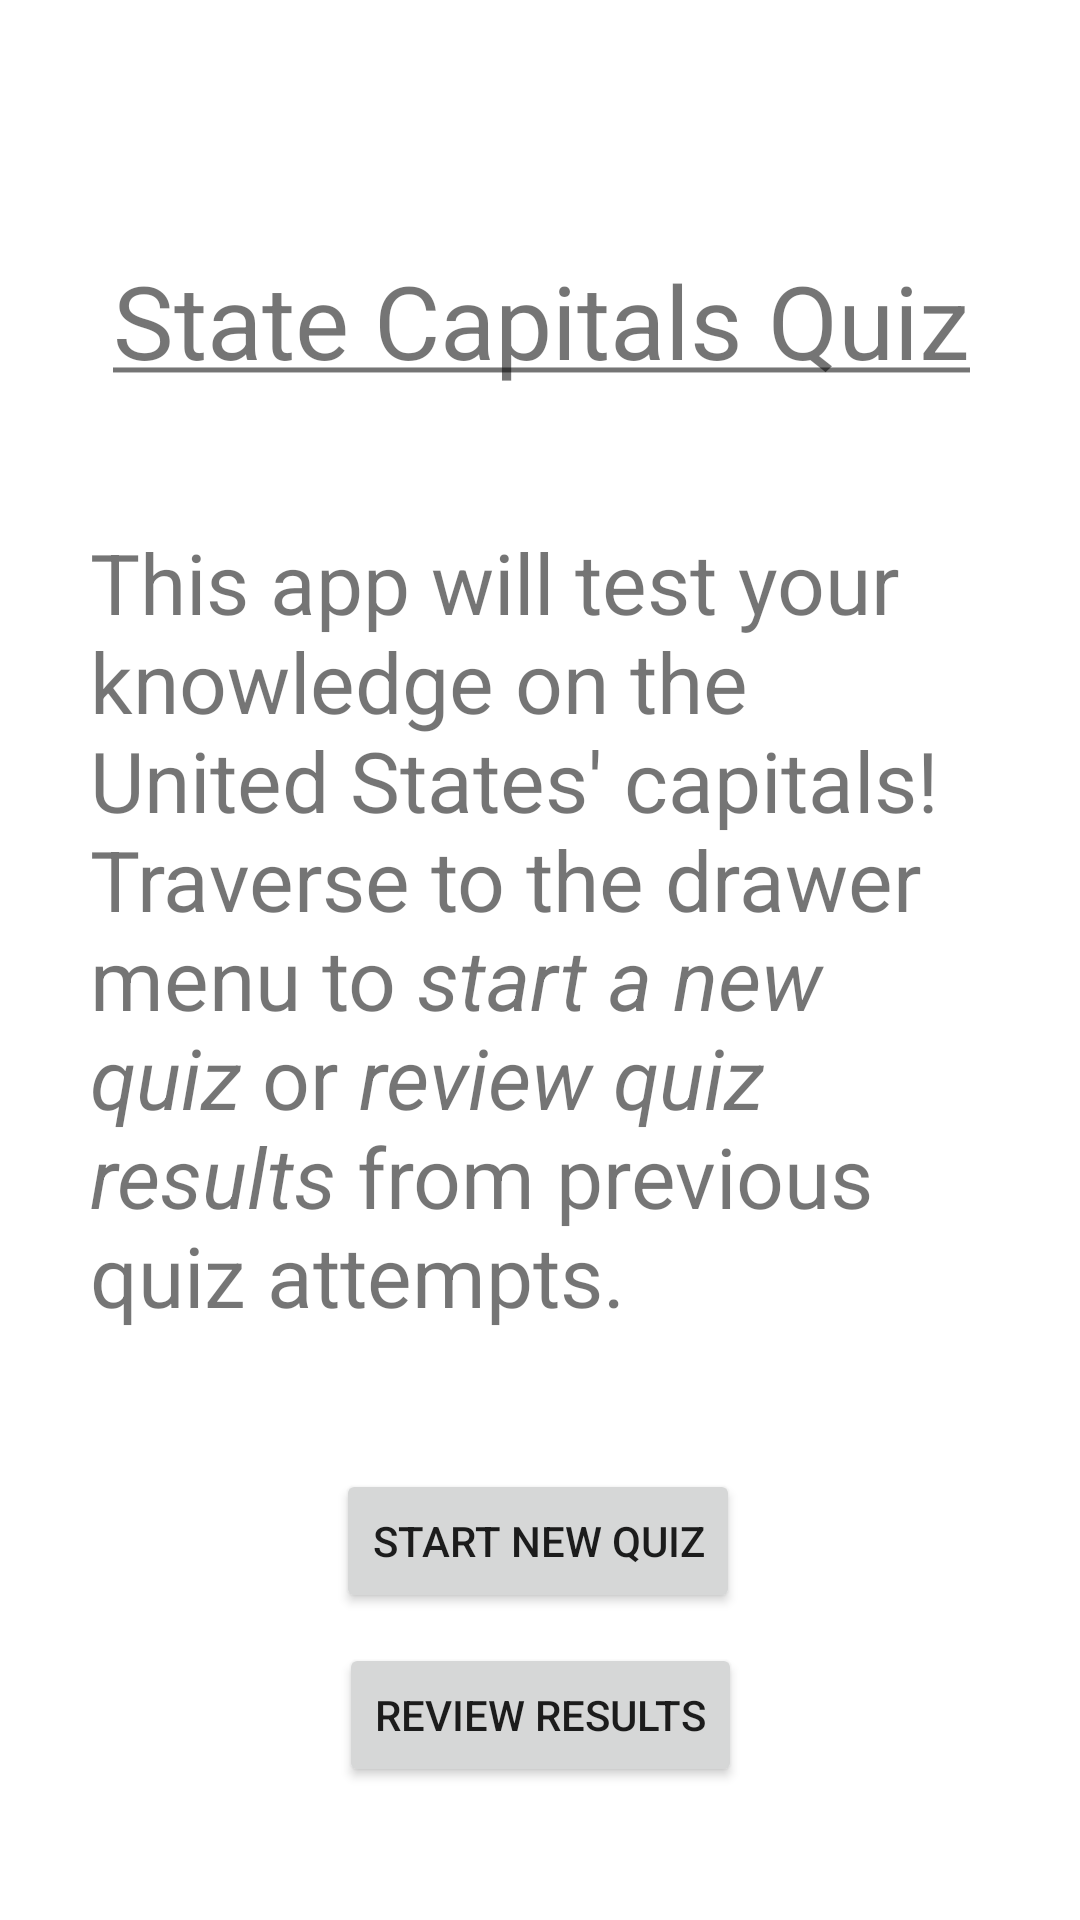

Write the Android layout XML for this screen, with the resource values it uses.
<!-- AndroidManifest.xml: application theme Theme.StateCapitalsQuiz -->
<!-- res/layout/activity_main.xml -->
<?xml version="1.0" encoding="utf-8"?>
<androidx.constraintlayout.widget.ConstraintLayout xmlns:android="http://schemas.android.com/apk/res/android"
    xmlns:app="http://schemas.android.com/apk/res-auto"
    xmlns:tools="http://schemas.android.com/tools"
    android:layout_width="match_parent"
    android:layout_height="match_parent"
    android:layout_gravity="center"
    android:layout_margin="15dp"
    app:layout_constraintVertical_chainStyle="packed"
    tools:context=".MainActivity">

    <TextView
        android:id="@+id/textView"
        android:layout_width="wrap_content"
        android:layout_height="wrap_content"
        android:layout_marginTop="84dp"
        android:text="@string/state_capitals_quiz"
        android:textAllCaps="false"
        android:textSize="34sp"
        app:layout_constraintEnd_toEndOf="parent"
        app:layout_constraintHorizontal_bias="0.505"
        app:layout_constraintStart_toStartOf="parent"
        app:layout_constraintTop_toTopOf="parent" />

    <Button
        android:id="@+id/startButton"
        android:layout_width="wrap_content"
        android:layout_height="wrap_content"
        android:layout_marginTop="16dp"
        android:text="@string/startButton"
        app:chainUseRtl="false"
        app:layout_constraintEnd_toEndOf="parent"
        app:layout_constraintHorizontal_bias="0.497"
        app:layout_constraintStart_toStartOf="parent"
        app:layout_constraintTop_toBottomOf="@+id/textView2"
        app:layout_constraintVertical_chainStyle="packed" />

    <TextView
        android:id="@+id/textView2"
        android:layout_width="wrap_content"
        android:layout_height="wrap_content"
        android:layout_marginTop="16dp"
        android:padding="30dp"
        android:text="@string/appDesc"
        android:textSize="28sp"
        app:layout_constraintEnd_toEndOf="parent"
        app:layout_constraintHorizontal_bias="0.0"
        app:layout_constraintStart_toStartOf="parent"
        app:layout_constraintTop_toBottomOf="@+id/textView"
        app:layout_constraintVertical_chainStyle="packed" />

    <Button
        android:id="@+id/reviewButton"
        android:layout_width="wrap_content"
        android:layout_height="wrap_content"
        android:text="@string/review_results"
        app:layout_constraintBottom_toBottomOf="parent"
        app:layout_constraintEnd_toEndOf="parent"
        app:layout_constraintStart_toStartOf="parent"
        app:layout_constraintTop_toBottomOf="@+id/startButton"
        app:layout_constraintVertical_bias="0.181"
        app:layout_constraintVertical_chainStyle="packed" />
</androidx.constraintlayout.widget.ConstraintLayout>
<!-- resources referenced by this layout -->
<resources>
  <string name="appDesc">This app will test your knowledge on the United States\' capitals! Traverse to the drawer menu to <i>start a new quiz</i> or <i>review quiz results</i> from previous quiz attempts.</string>
  <string name="review_results">Review results</string>
  <string name="startButton">Start new quiz</string>
  <string name="state_capitals_quiz"><u>State Capitals Quiz</u></string>
  <style name="Theme.StateCapitalsQuiz" parent="Theme.MaterialComponents.DayNight.NoActionBar">
          
          <item name="colorPrimary">@color/purple_500</item>
          <item name="colorPrimaryVariant">@color/purple_700</item>
          <item name="colorOnPrimary">@color/white</item>
          
          <item name="colorSecondary">@color/teal_200</item>
          <item name="colorSecondaryVariant">@color/teal_700</item>
          <item name="colorOnSecondary">@color/black</item>
          
          <item name="android:statusBarColor">?attr/colorPrimaryVariant</item>
          
      </style>
  <!-- not gathered from this repository: default colours our renderer supplied (Android Studio template values) -->
  <color name="purple_500">#FF6200EE</color>
  <color name="purple_700">#FF3700B3</color>
  <color name="teal_200">#FF03DAC5</color>
  <color name="teal_700">#FF018786</color>
  <color name="black">#FF000000</color>
  <color name="white">#FFFFFFFF</color>
</resources>
